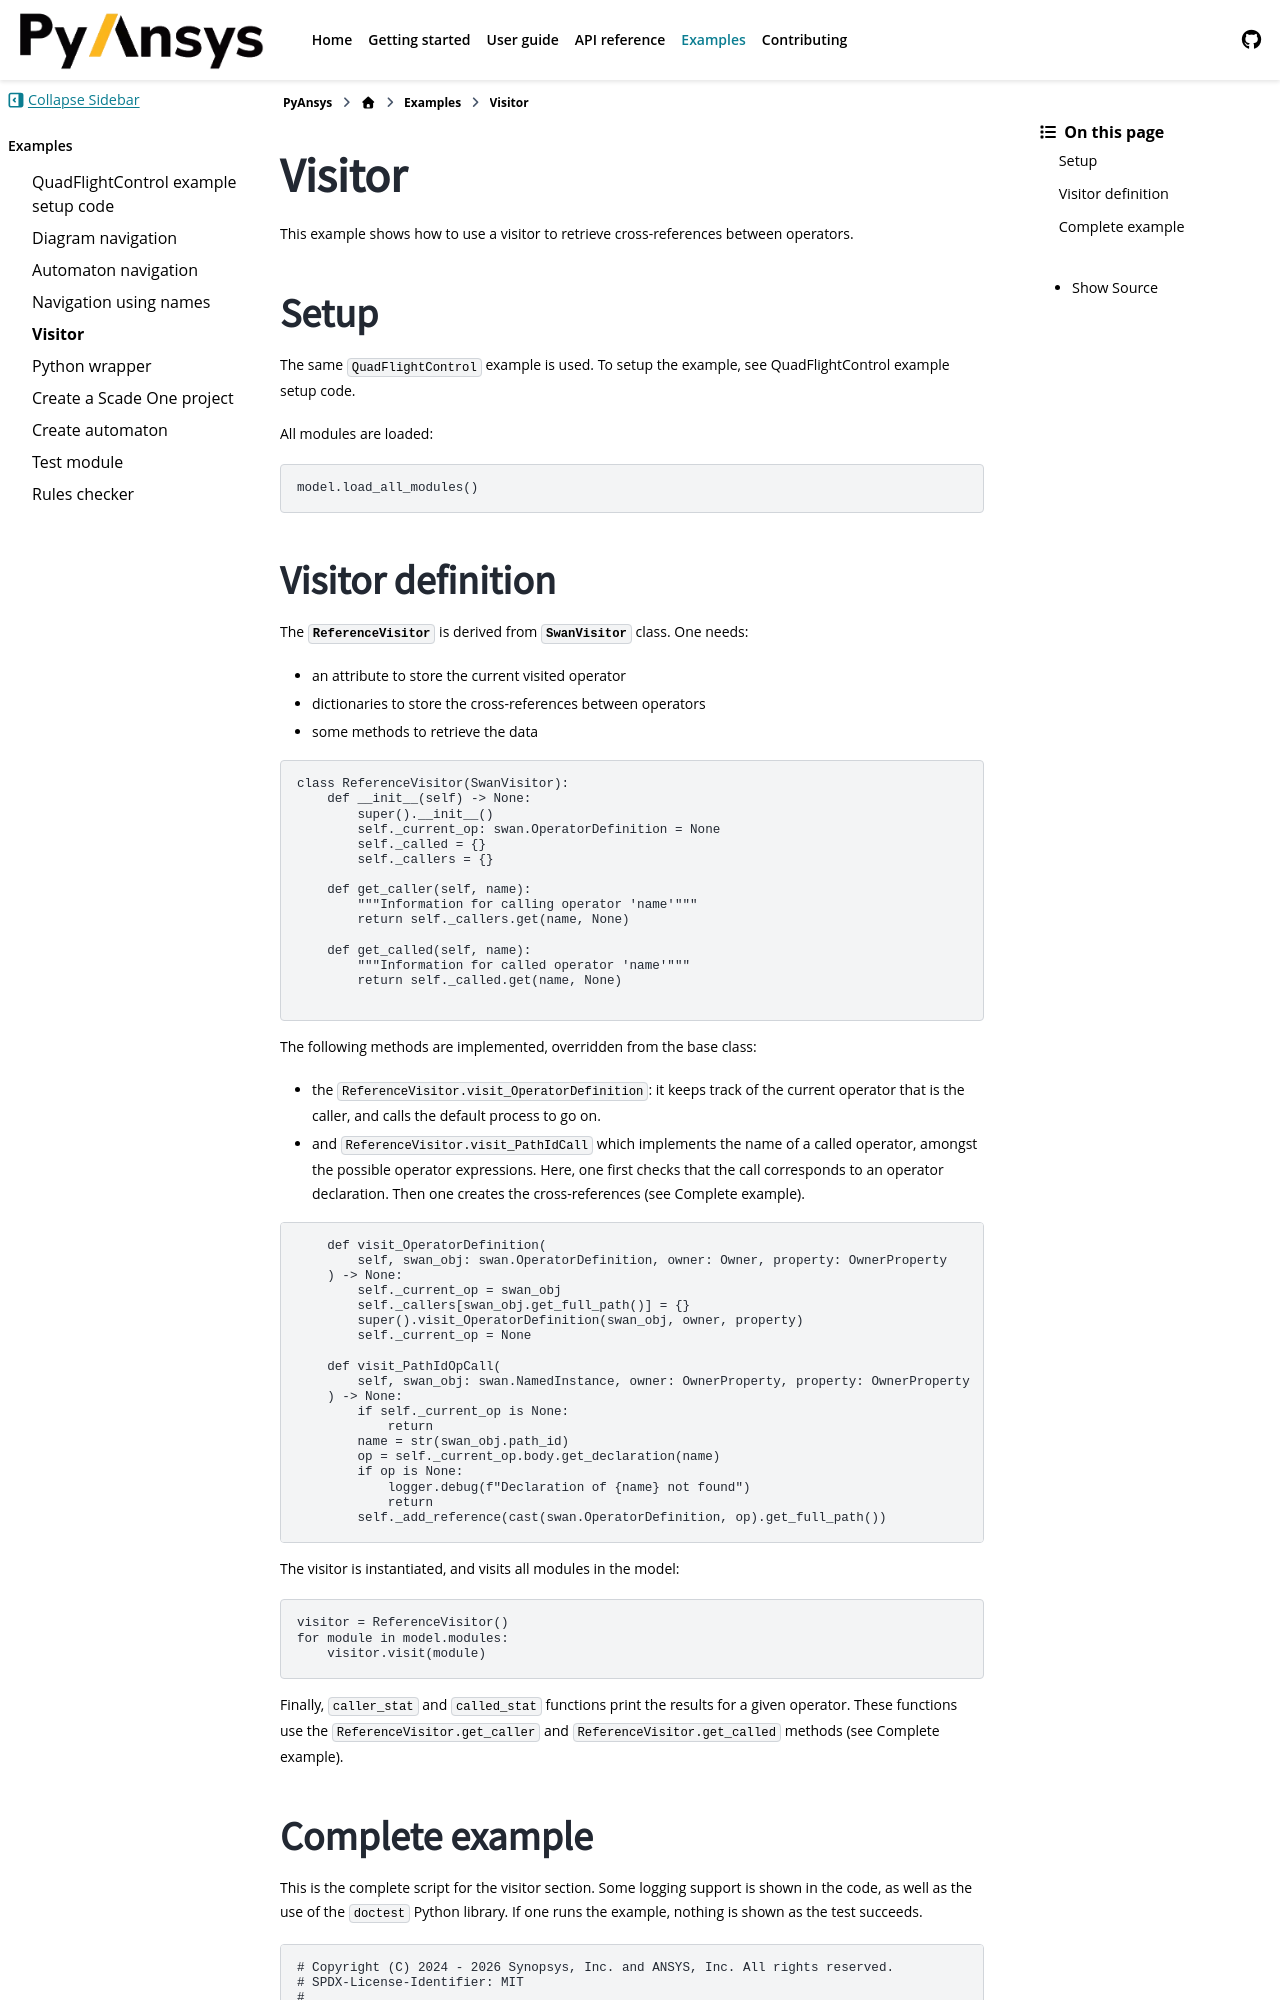

repository: ansys/pyscadeone · page: pull/55/examples/visitor/index.html · generator: sphinx

.. _ref_visitor_example:

=======
Visitor 
=======

This example shows how to use a visitor to retrieve cross-references between operators.

Setup
-----

The same ``QuadFlightControl`` example is used. To setup the example, see 
:ref:`ref_QuadFlightControl_python_setup`.

All modules are loaded:

.. code::

    model.load_all_modules()
